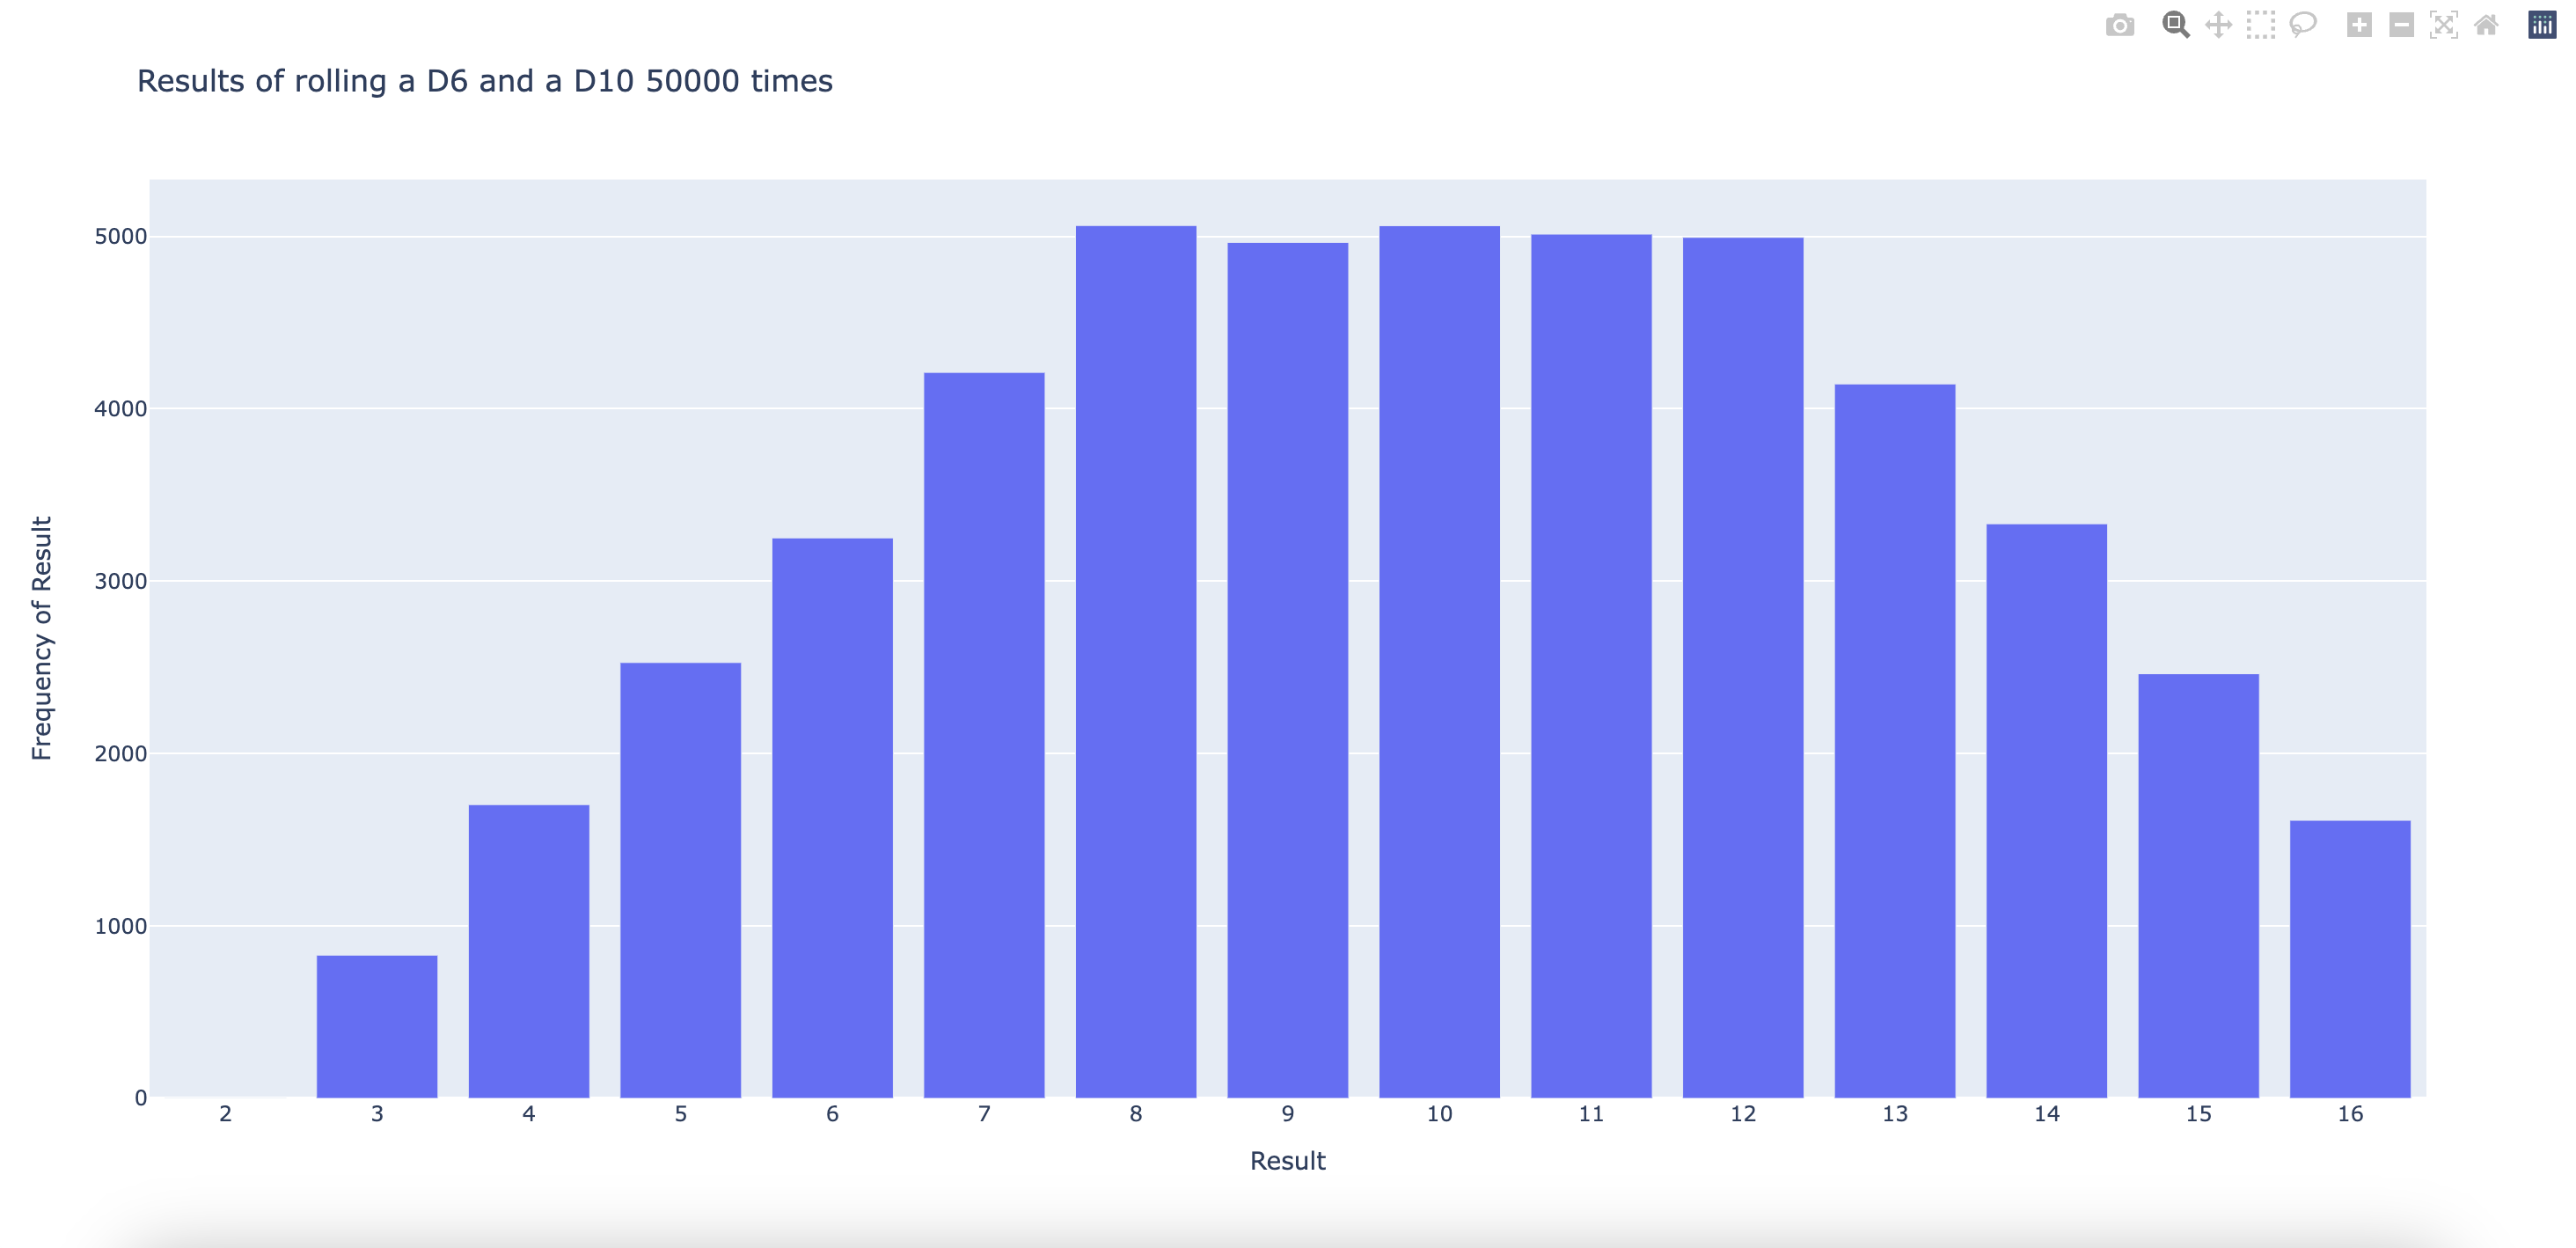

Generate this figure with Python:
# from project_die import Die
# 
#Create a D6
# die = Die()
# 
#Make some rolls and store the results
# results = []
# for num_roll in range(100):
    # result = die.roll()
    # results.append(result)
# print(results)
# 
#Analyzing the results
# 
# die = Die()
# results = []
# for num_roll in range(1000):
    # result = die.roll()
    # results.append(result)

#Analyze the results.
# frequencies = []
# for value in range(1, die.num_sides+1):
    # frequency = results.count(value)
    # frequencies.append(frequency)
# print(frequencies)

##Making a Histogram

# from plotly.graph_objs import Bar, Layout
# from plotly import offline

# from project_die import Die

# die = Die()
# results = []
# for num_roll in range(1000):
    # result = die.roll()
    # results.append(result)

# frequencies = []
# for value in range(1, die.num_sides+1):
    # frequency = results.count(value)
    # frequencies.append(frequency)

#Visualize the results.
# x_values = list(range(1,die.num_sides+1))
# data = [Bar(x=x_values, y=frequencies)]

# x_axis_config = {'title':'Result'}
# y_axis_config = {'title':'Frequency of Result'}
# layout = Layout(title='Results of rolling one D6 1000 times', xaxis = x_axis_config, yaxis = y_axis_config)
# offline.plot({'data':data, 'layout':layout}, filename='d6.html')

##Rolling dice of different sizes

from plotly.graph_objs import Bar, Layout
from plotly import offline

from die_class import Die

##Create a D6 and a D10
die_1 = Die()
die_2 = Die(10)

##Make some rolls and store the results
results = []
for num_roll in range(50_000):
    result = die_1.roll() + die_2.roll()
    results.append(result)

##Analyze the results
frequencies = []
max_result = die_1.num_sides + die_2.num_sides
for value in range(1, max_result+1):
    frequency = results.count(value)
    frequencies.append(frequency)

##Visualize the results
x_values = list(range(2, max_result+1))
data = [Bar(x=x_values, y=frequencies)]

x_axis_config = {'title':'Result', 'dtick':1}
y_axis_config = {'title':'Frequency of Result'}
layout = Layout(title='Results of rolling a D6 and a D10 50000 times', xaxis=x_axis_config, yaxis=y_axis_config)
offline.plot({'data':data, 'layout':layout}, filename='d6_d10.html')
